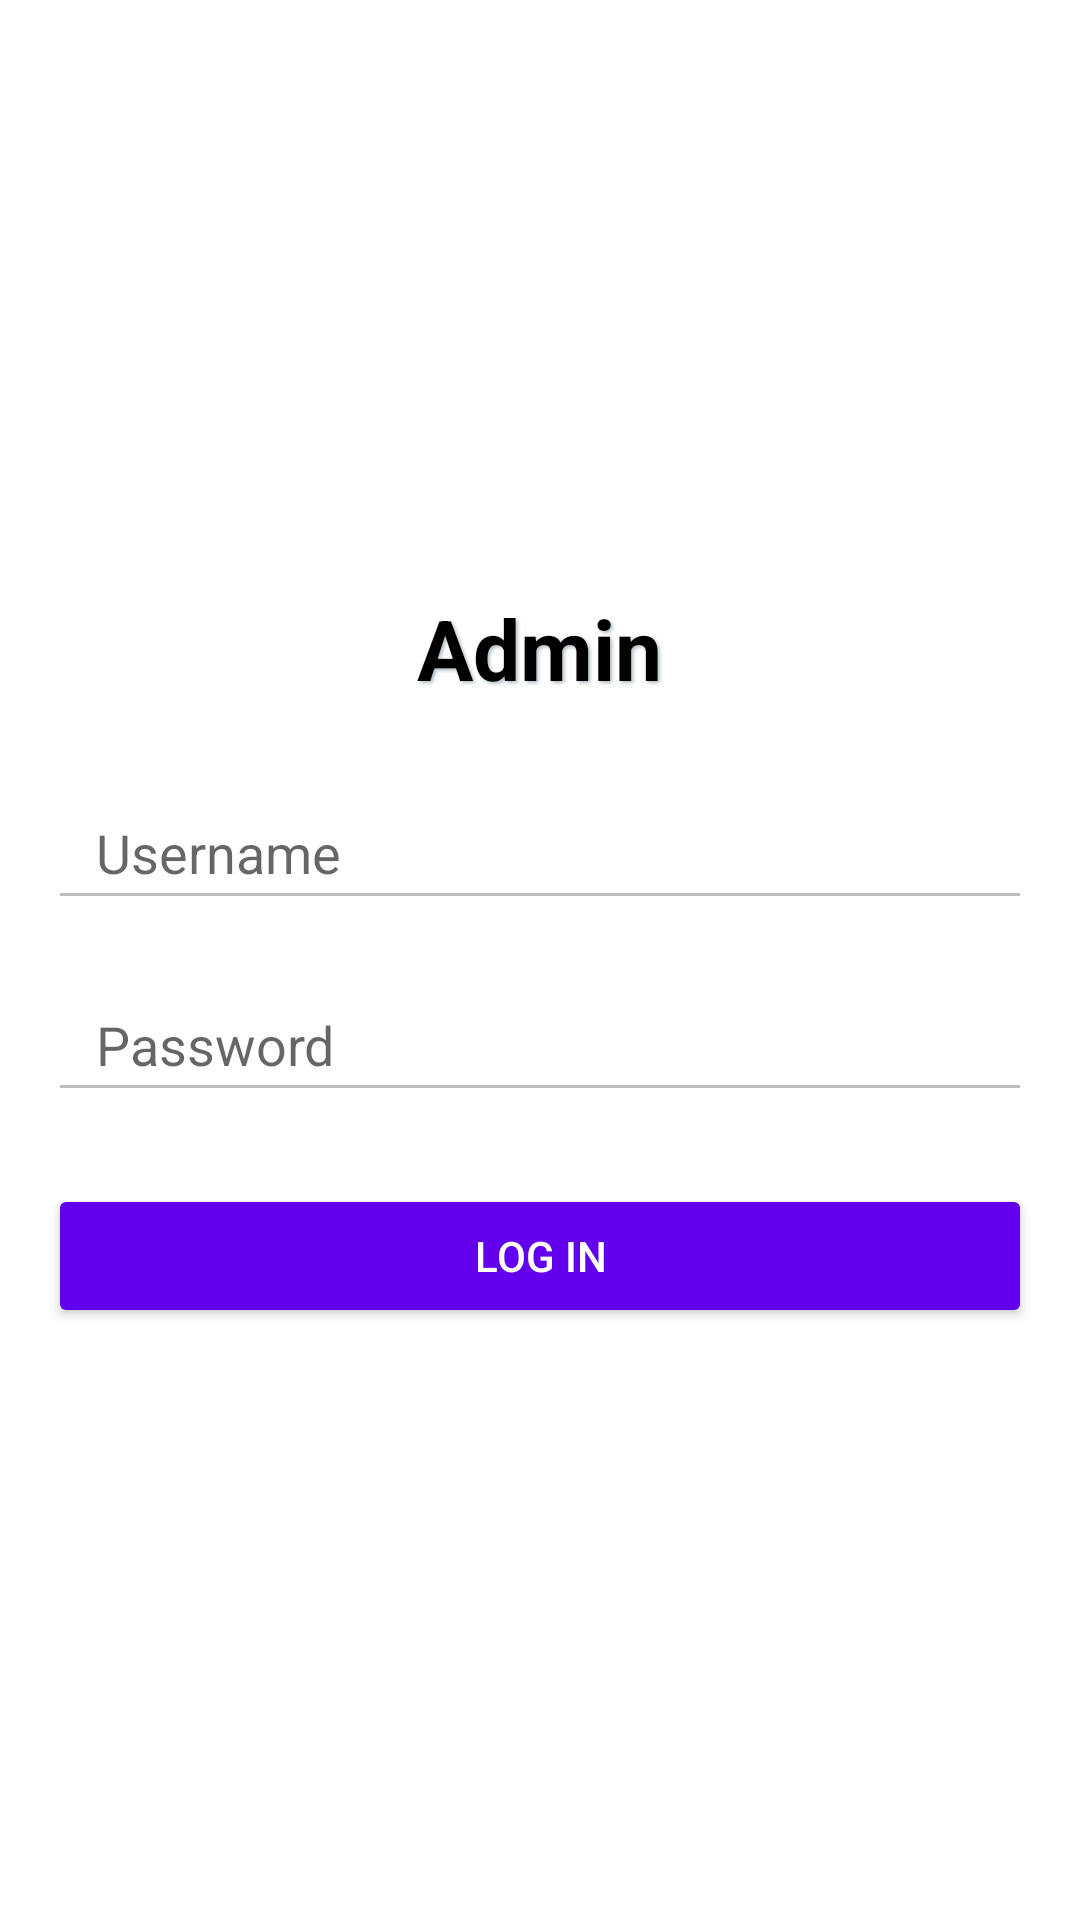

Here is an Android app screen rendered from its layout file. Give the layout XML and the strings, colors and styles it references.
<!-- AndroidManifest.xml: application theme Theme.DoctorAppointmentApp -->
<!-- res/layout/activity_admin_login.xml -->
<?xml version="1.0" encoding="utf-8"?>
<LinearLayout xmlns:android="http://schemas.android.com/apk/res/android"
    android:layout_width="match_parent"
    android:layout_height="match_parent"
    android:orientation="vertical"
    android:padding="16dp"
    android:gravity="center"
    android:background="@android:color/white">

    
    <TextView
        android:id="@+id/textViewAdminHeading"
        android:layout_width="wrap_content"
        android:layout_height="wrap_content"
        android:text="Admin"
        android:textSize="28sp"
        android:textStyle="bold"
        android:textColor="@android:color/black"
        android:layout_marginBottom="24dp"
        android:gravity="center"
        android:shadowColor="#B0BEC5"
        android:shadowRadius="2.5"
        android:shadowDx="2"
        android:shadowDy="2" />

    
    <EditText
        android:id="@+id/editTextAdminUsername"
        android:layout_width="match_parent"
        android:layout_height="wrap_content"
        android:hint="Username"
        android:minHeight="48dp"
        android:backgroundTint="#BDBDBD"
        android:paddingStart="16dp"
        android:paddingEnd="16dp"
        android:textColor="@android:color/black"
         />

    <EditText
        android:id="@+id/editTextAdminPassword"
        android:layout_width="match_parent"
        android:layout_height="wrap_content"
        android:hint="Password"
        android:inputType="textPassword"
        android:minHeight="48dp"
        android:layout_marginTop="16dp"
        android:backgroundTint="#BDBDBD"
        android:paddingStart="16dp"
        android:paddingEnd="16dp"
        android:textColor="@android:color/black"
        />

    <Button
        android:id="@+id/buttonAdminLoginSubmit"
        android:layout_width="match_parent"
        android:layout_height="wrap_content"
        android:text="Log in"
        android:layout_marginTop="24dp"
        android:backgroundTint="#6200EE"
        android:textColor="@android:color/white"
        android:elevation="4dp"
        android:paddingTop="12dp"
        android:paddingBottom="12dp" />

</LinearLayout>
<!-- resources referenced by this layout -->
<resources>
  <style name="Theme.DoctorAppointmentApp" parent="Theme.AppCompat.Light.NoActionBar">
          <item name="colorPrimary">@color/colorPrimary</item>
          <item name="colorPrimaryDark">@color/colorPrimaryDark</item>
          <item name="colorAccent">@color/colorAccent</item>
      </style>
  <!-- not gathered from this repository: default colours our renderer supplied (Android Studio template values) -->
  <color name="colorPrimary">#FF6200EE</color>
  <color name="colorPrimaryDark">#FF3700B3</color>
  <color name="colorAccent">#FF03DAC5</color>
</resources>
